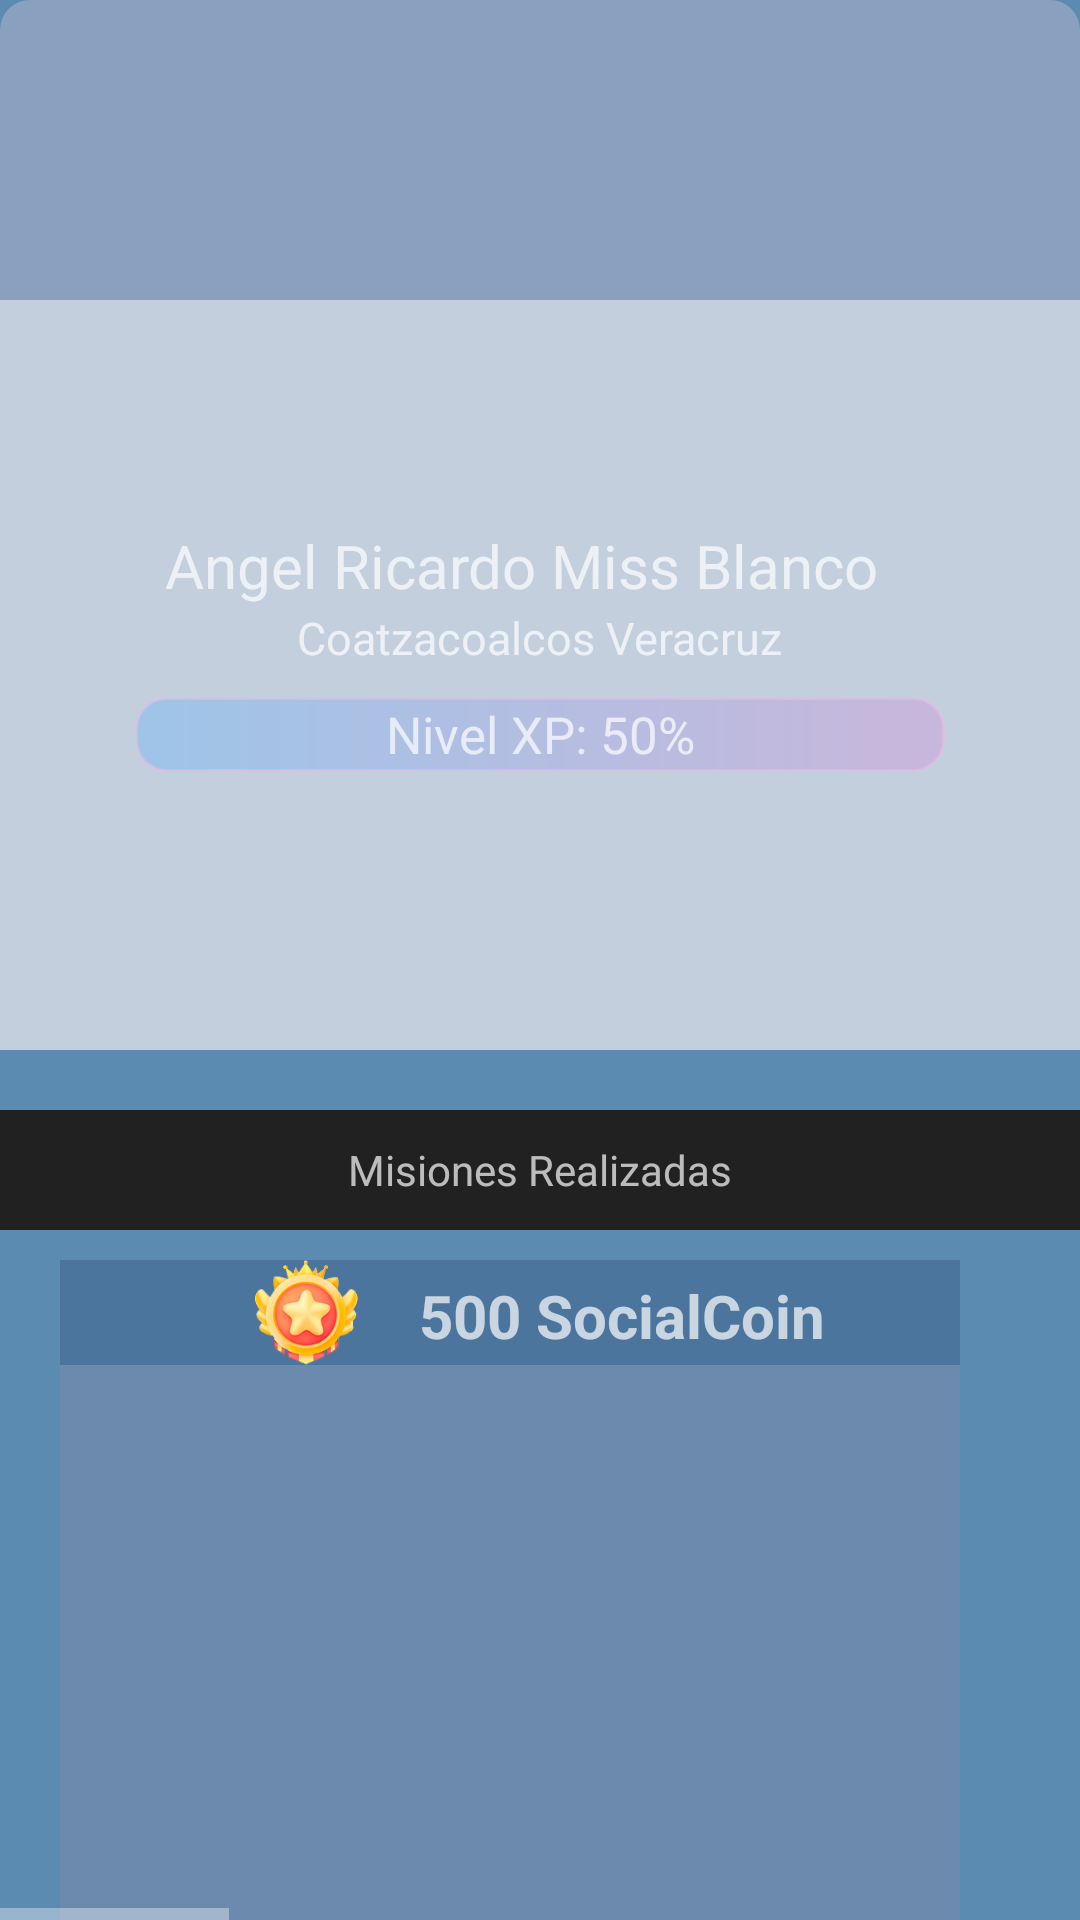

Layout XML and referenced resources for this Android screen:
<!-- AndroidManifest.xml: application theme Theme.AppCompat.NoActionBar -->
<!-- res/layout/fragment_slideshow.xml -->
<?xml version="1.0" encoding="utf-8"?>
    <RelativeLayout xmlns:android="http://schemas.android.com/apk/res/android"
        xmlns:app="http://schemas.android.com/apk/res-auto"
        xmlns:tools="http://schemas.android.com/tools"
        android:layout_width="match_parent"
        android:layout_height="match_parent"
        tools:context=".actividades30.ui.slideshow.SlideshowFragment"
        android:background="@drawable/fondperrfiluserprincipal">

    <LinearLayout
        android:layout_width="match_parent"
        android:layout_height="250dp"
        android:background="@drawable/fondcontenedor1perfiluser">
    </LinearLayout>

    <LinearLayout
        android:layout_width="match_parent"
        android:layout_height="350dp"
        android:gravity="center">

        <LinearLayout
            android:layout_width="650dp"
            android:layout_height="250dp"
            android:layout_marginTop="50dp"
            android:gravity="center"
            android:background="@drawable/contenedorperfil2">

            <LinearLayout
                android:layout_width="250dp"
                android:layout_height="100dp">

                <TextView
                    android:layout_width="match_parent"
                    android:layout_height="match_parent"
                    android:text="Angel Ricardo Miss Blanco"
                    android:textSize="20sp"/>
            </LinearLayout>
    </LinearLayout>

    </LinearLayout>

    <LinearLayout
        android:layout_width="match_parent"
        android:layout_height="285dp"
        android:gravity="center">

        <LinearLayout
            android:layout_marginTop="70dp"
            android:layout_width="wrap_content"
            android:layout_height="wrap_content">

            <TextView
                android:layout_width="match_parent"
                android:layout_height="match_parent"
                android:text="Coatzacoalcos Veracruz"
                android:textSize="15sp"/>
        </LinearLayout>

    </LinearLayout>

    <LinearLayout
        android:layout_width="match_parent"
        android:layout_height="350dp"
        android:gravity="center">

        <LinearLayout
            android:layout_marginTop="70dp"
            android:layout_width="270dp"
            android:layout_height="25dp"
            android:background="@drawable/barraxp">

            <TextView
                android:gravity="center"
                android:layout_width="match_parent"
                android:layout_height="match_parent"
                android:text="Nivel XP: 50%"
                android:textSize="17sp"/>

        </LinearLayout>

    </LinearLayout>

    <LinearLayout
        android:layout_marginTop="20dp"
        android:gravity="center"
        android:layout_width="match_parent"
        android:layout_height="150dp">

        <ImageView
            android:id="@+id/imguser"
            android:layout_width="280dp"
            android:layout_height="140dp"
            app:srcCompat="@drawable/perfilnew1"/>
    </LinearLayout>

    <LinearLayout
        android:layout_width="match_parent"
        android:layout_height="40dp"
        android:background="@color/negro1"
        android:layout_marginTop="370dp"
        android:gravity="center">

        <TextView
            android:gravity="center"
            android:layout_width="match_parent"
            android:layout_height="match_parent"
            android:text="Misiones Realizadas"/>

    </LinearLayout>

    <HorizontalScrollView
        android:layout_marginTop="400dp"
        android:layout_width="wrap_content"
        android:layout_height="wrap_content">

        <LinearLayout
            android:layout_width="wrap_content"
            android:layout_height="wrap_content"
            android:orientation="horizontal">


            <LinearLayout
                android:layout_width="300dp"
                android:layout_height="300dp"
                android:layout_margin="20dp"
                android:background="@drawable/contenedoresmisiones">

                <LinearLayout
                    android:gravity="center"
                    android:layout_width="match_parent"
                    android:layout_height="35dp"
                    android:background="@color/barranavmisiones">

                    <ImageView
                        android:layout_width="75dp"
                        android:layout_height="35dp"
                        android:src="@drawable/monedacoin"/>

                    <TextView
                        android:id="@+id/texto0mision10"
                        android:layout_marginTop="1dp"
                        android:layout_width="wrap_content"
                        android:layout_height="wrap_content"
                        android:text="500 SocialCoin"
                        android:textSize="20sp"
                        android:textStyle="bold" />
                </LinearLayout>





            </LinearLayout>

            <LinearLayout
                android:layout_width="300dp"
                android:layout_height="300dp"
                android:layout_margin="20dp"
                android:background="@drawable/contenedoresmisiones">

                <LinearLayout
                    android:gravity="center"
                    android:layout_width="match_parent"
                    android:layout_height="35dp"
                    android:background="@color/barranavmisiones">

                    <ImageView
                        android:layout_width="75dp"
                        android:layout_height="35dp"
                        android:src="@drawable/monedacoin"/>

                    <TextView
                        android:id="@+id/texto0misionf4"
                        android:layout_marginTop="1dp"
                        android:layout_width="wrap_content"
                        android:layout_height="wrap_content"
                        android:text="500 SocialCoin"
                        android:textAlignment="center"
                        android:textSize="20sp"
                        android:textStyle="bold" />
                </LinearLayout>

            </LinearLayout>

            <LinearLayout
                android:layout_width="300dp"
                android:layout_height="300dp"
                android:layout_margin="20dp"
                android:background="@drawable/contenedoresmisiones">

                <LinearLayout
                    android:gravity="center"
                    android:layout_width="match_parent"
                    android:layout_height="35dp"
                    android:background="@color/barranavmisiones">

                    <ImageView
                        android:layout_width="75dp"
                        android:layout_height="35dp"
                        android:src="@drawable/monedacoin"/>

                    <TextView
                        android:id="@+id/texto0misionf3"
                        android:layout_marginTop="1dp"
                        android:layout_width="wrap_content"
                        android:layout_height="wrap_content"
                        android:text="500 SocialCoin"
                        android:textAlignment="center"
                        android:textSize="20sp"
                        android:textStyle="bold" />
                </LinearLayout>
            </LinearLayout>

            <LinearLayout
                android:layout_width="300dp"
                android:layout_height="300dp"
                android:layout_margin="20dp"
                android:background="@drawable/contenedoresmisiones">

                <LinearLayout
                    android:gravity="center"
                    android:layout_width="match_parent"
                    android:layout_height="35dp"
                    android:background="@color/barranavmisiones">

                    <ImageView
                        android:layout_width="75dp"
                        android:layout_height="35dp"
                        android:src="@drawable/monedacoin"/>

                    <TextView
                        android:id="@+id/texto0misionf2"
                        android:layout_marginTop="1dp"
                        android:layout_width="wrap_content"
                        android:layout_height="wrap_content"
                        android:text="500 SocialCoin"
                        android:textAlignment="center"
                        android:textSize="20sp"
                        android:textStyle="bold" />
                </LinearLayout>
            </LinearLayout>

            <LinearLayout
                android:layout_width="300dp"
                android:layout_height="300dp"
                android:layout_margin="20dp"
                android:background="@drawable/contenedoresmisiones">

                <LinearLayout
                    android:gravity="center"
                    android:layout_width="match_parent"
                    android:layout_height="35dp"
                    android:background="@color/barranavmisiones">

                    <ImageView
                        android:layout_width="75dp"
                        android:layout_height="35dp"
                        android:src="@drawable/monedacoin"/>

                    <TextView
                        android:id="@+id/texto0misionf1"
                        android:layout_marginTop="1dp"
                        android:layout_width="wrap_content"
                        android:layout_height="wrap_content"
                        android:text="500 SocialCoin"
                        android:textAlignment="center"
                        android:textSize="20sp"
                        android:textStyle="bold" />
                </LinearLayout>
            </LinearLayout>


        </LinearLayout>

    </HorizontalScrollView>


</RelativeLayout>
<!-- resources referenced by this layout -->
<resources>
  <color name="barranavmisiones">#4c759e</color>
  <color name="negro1">#212121</color>
  <!-- drawable barraxp (drawable) -->
  <?xml version="1.0" encoding="utf-8"?>
  <shape xmlns:android="http://schemas.android.com/apk/res/android">
  
      <gradient android:startColor="#6664B5F6"
          android:endColor="#66CE93D8"
          android:angle="0" />
      <corners
          android:radius="10dp" />
      <stroke
          android:width="1dp"
          android:color="#99E1BEE7" />
  </shape>
  <!-- drawable contenedoresmisiones (drawable) -->
  <?xml version="1.0" encoding="utf-8"?>
  <shape xmlns:android="http://schemas.android.com/apk/res/android">
  
      <gradient
          android:startColor="#6b8aae"
          android:endColor="#6b8aae"
          android:angle="0"/>
  </shape>
  <!-- drawable contenedorperfil2 (drawable) -->
  <?xml version="1.0" encoding="utf-8"?>
  <shape xmlns:android="http://schemas.android.com/apk/res/android">
  
      <gradient
          android:startColor="#c4cfde"
          android:endColor="#c4cfde"
          android:angle="0"/>
  
      <corners
          android:radius="10dp" />
  </shape>
  <!-- drawable fondcontenedor1perfiluser (drawable) -->
  <?xml version="1.0" encoding="utf-8"?>
  <shape xmlns:android="http://schemas.android.com/apk/res/android">
  
      <gradient
          android:startColor="#89a1be"
          android:endColor="#89a1be"
          android:angle="0"/>
  
      <corners
          android:radius="10dp" />
  </shape>
  <!-- drawable fondperrfiluserprincipal: png bitmap (drawable, 15271 bytes) -->
  <!-- drawable monedacoin: png bitmap (drawable, 19528 bytes) -->
</resources>
